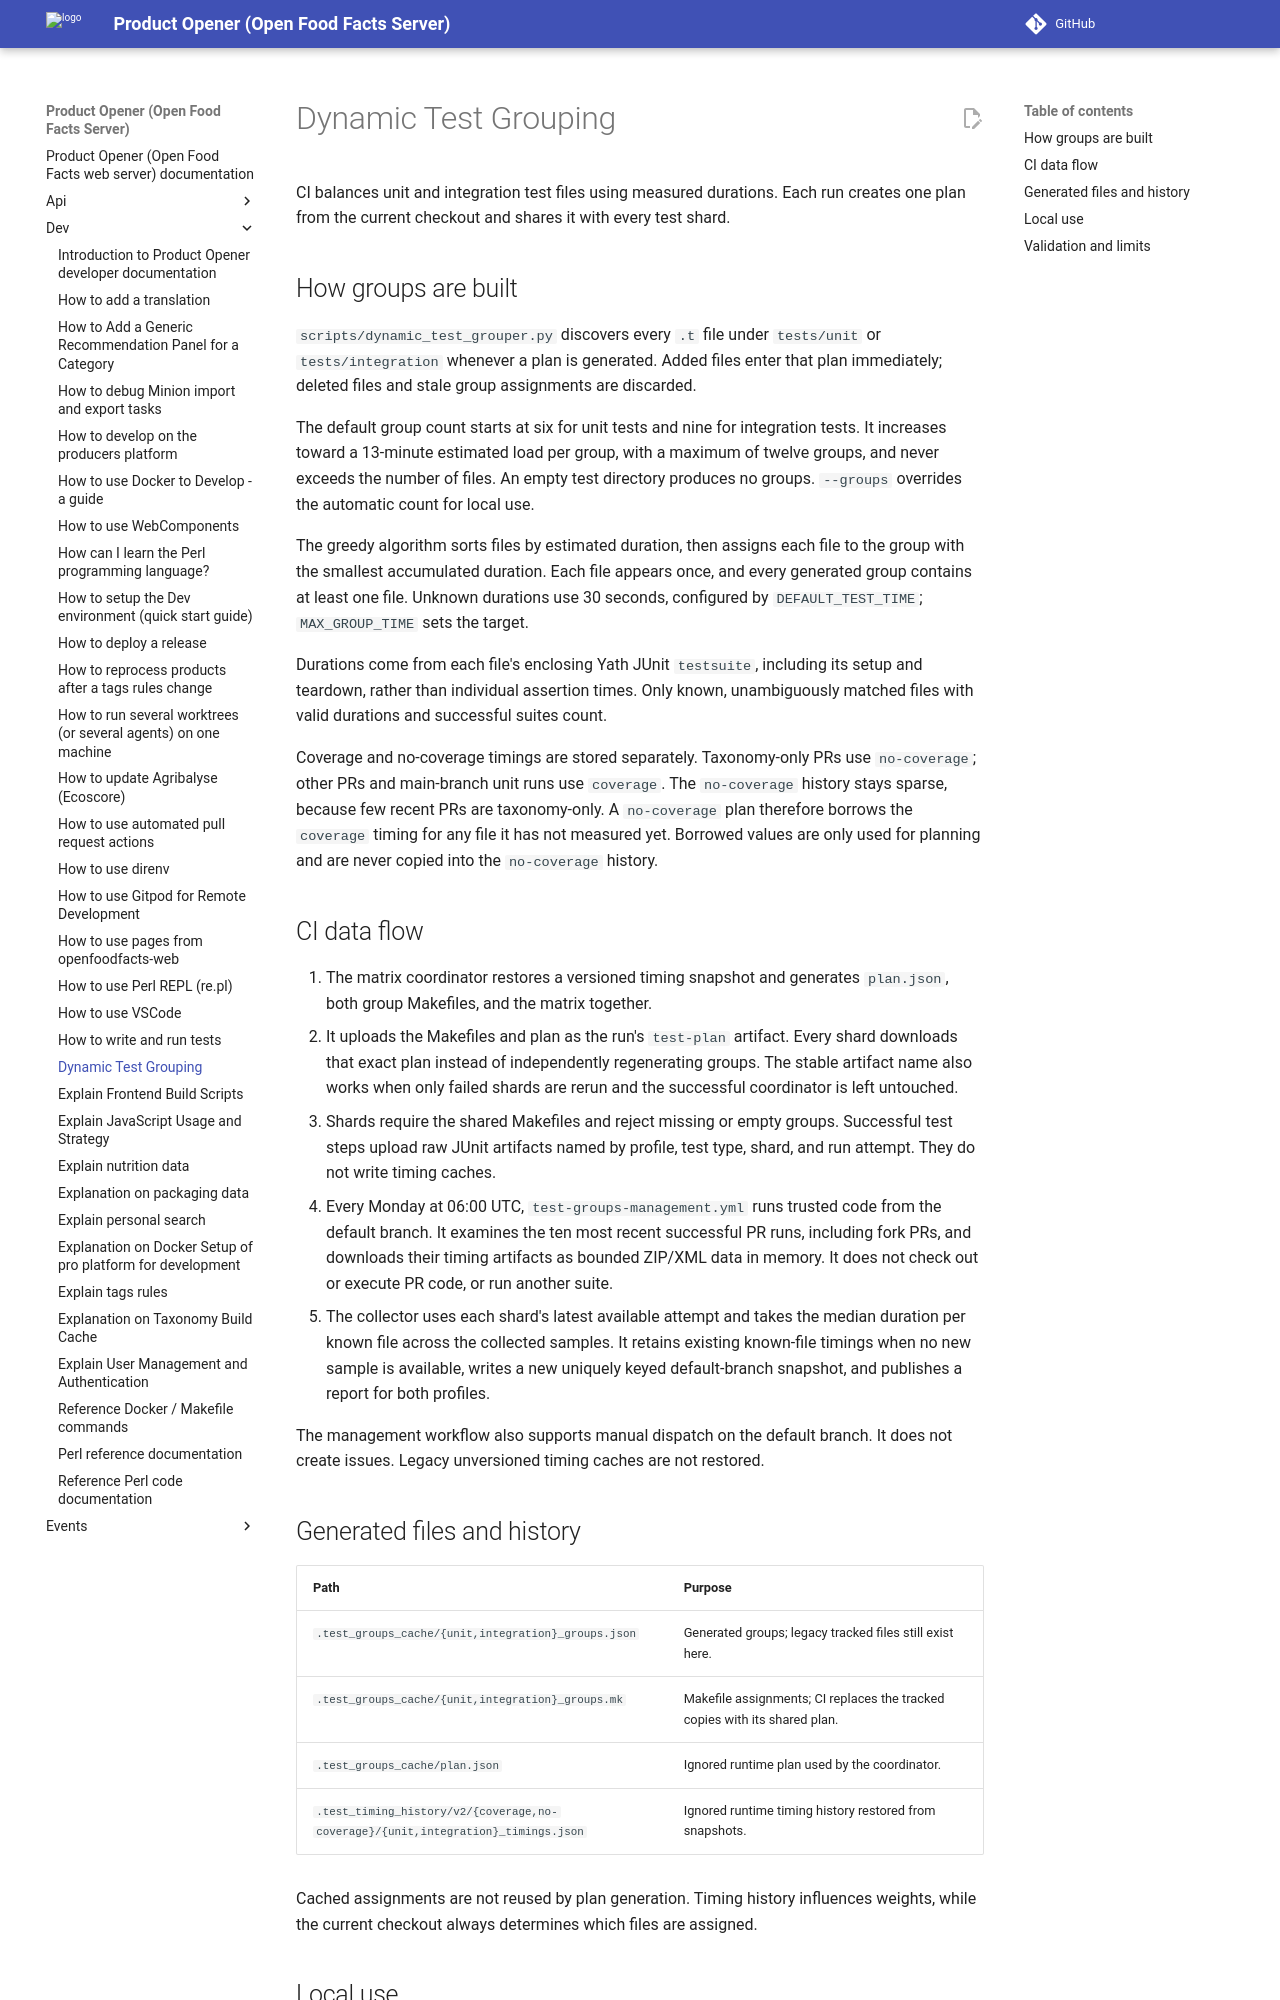

repository: openfoodfacts/openfoodfacts-server · page: dev/explain-dynamic-test-grouping/index.html · generator: mkdocs

# Dynamic Test Grouping

CI balances unit and integration test files using measured durations. Each run
creates one plan from the current checkout and shares it with every test shard.

## How groups are built

`scripts/dynamic_test_grouper.py` discovers every `.t` file under `tests/unit` or
`tests/integration` whenever a plan is generated. Added files enter that plan
immediately; deleted files and stale group assignments are discarded.

The default group count starts at six for unit tests and nine for integration
tests. It increases toward a 13-minute estimated load per group, with a maximum
of twelve groups, and never exceeds the number of files. An empty test directory
produces no groups. `--groups` overrides the automatic count for local use.

The greedy algorithm sorts files by estimated duration, then assigns each file
to the group with the smallest accumulated duration. Each file appears once,
and every generated group contains at least one file. Unknown durations use
30 seconds, configured by `DEFAULT_TEST_TIME`; `MAX_GROUP_TIME` sets the target.

Durations come from each file's enclosing Yath JUnit `testsuite`, including its
setup and teardown, rather than individual assertion times. Only known,
unambiguously matched files with valid durations and successful suites count.

Coverage and no-coverage timings are stored separately. Taxonomy-only PRs use
`no-coverage`; other PRs and main-branch unit runs use `coverage`. The
`no-coverage` history stays sparse, because few recent PRs are taxonomy-only. A
`no-coverage` plan therefore borrows the `coverage` timing for any file it has
not measured yet. Borrowed values are only used for planning and are never copied
into the `no-coverage` history.

## CI data flow

1. The matrix coordinator restores a versioned timing snapshot and generates
   `plan.json`, both group Makefiles, and the matrix together.
2. It uploads the Makefiles and plan as the run's `test-plan` artifact. Every
   shard downloads that exact plan instead of independently regenerating groups.
   The stable artifact name also works when only failed shards are rerun and
   the successful coordinator is left untouched.
3. Shards require the shared Makefiles and reject missing or empty groups.
   Successful test steps upload raw JUnit artifacts named by profile, test type,
   shard, and run attempt. They do not write timing caches.
4. Every Monday at 06:00 UTC, `test-groups-management.yml` runs trusted code from
   the default branch. It examines the ten most recent successful PR runs,
   including fork PRs, and downloads their timing artifacts as bounded ZIP/XML
   data in memory. It does not check out or execute PR code, or run another suite.
5. The collector uses each shard's latest available attempt and takes the median
   duration per known file across the collected samples. It retains existing
   known-file timings when no new sample is available, writes a new uniquely
   keyed default-branch snapshot, and publishes a report for both profiles.

The management workflow also supports manual dispatch on the default branch.
It does not create issues. Legacy unversioned timing caches are not restored.

## Generated files and history

| Path | Purpose |
| --- | --- |
| `.test_groups_cache/{unit,integration}_groups.json` | Generated groups; legacy tracked files still exist here. |
| `.test_groups_cache/{unit,integration}_groups.mk` | Makefile assignments; CI replaces the tracked copies with its shared plan. |
| `.test_groups_cache/plan.json` | Ignored runtime plan used by the coordinator. |
| `.test_timing_history/v2/{coverage,no-coverage}/{unit,integration}_timings.json` | Ignored runtime timing history restored from snapshots. |

Cached assignments are not reused by plan generation. Timing history influences
weights, while the current checkout always determines which files are assigned.
